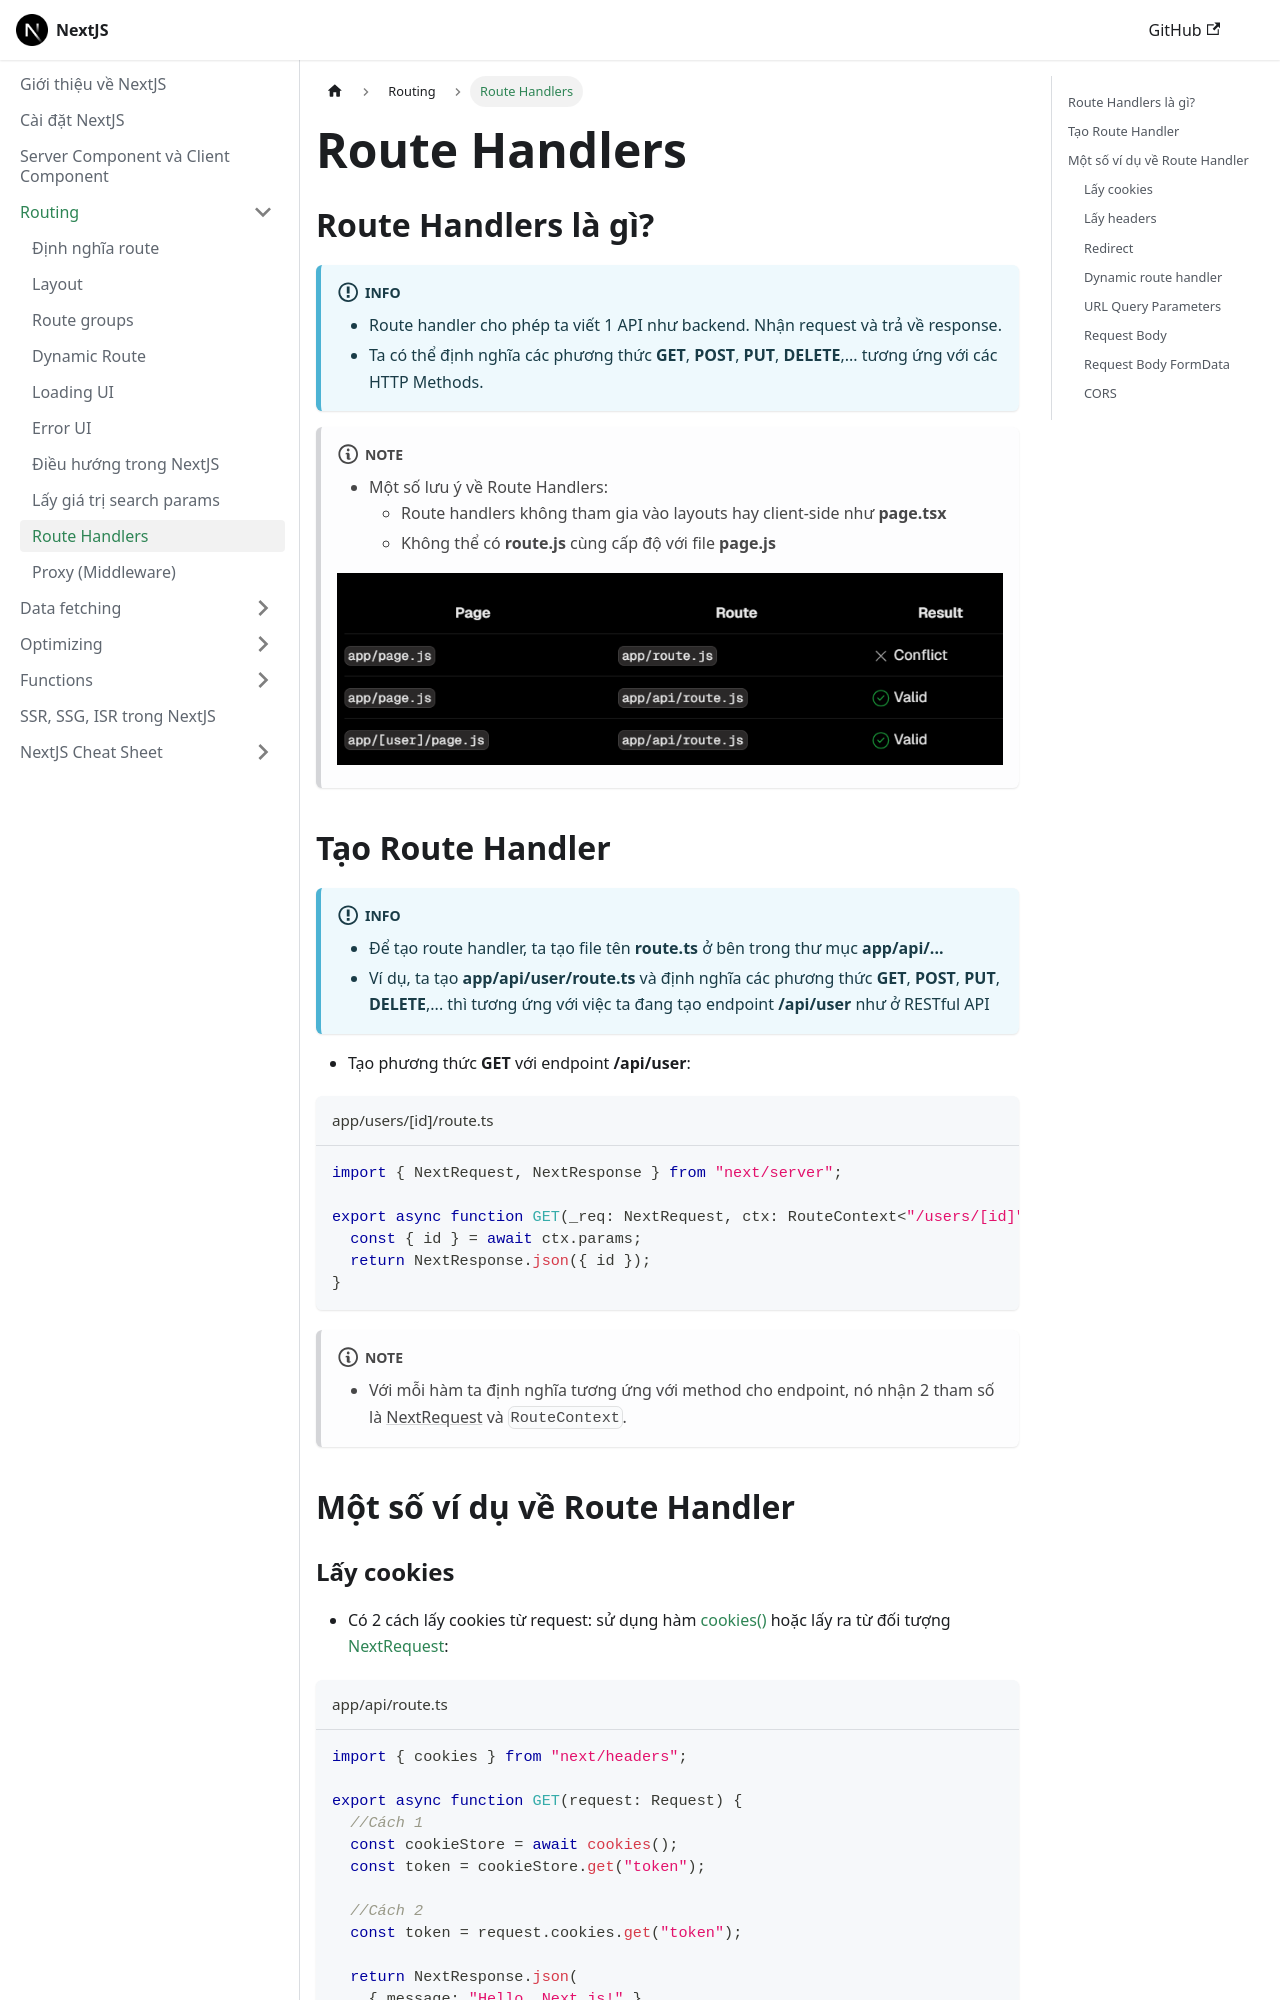

repository: nmc-docs/nextjs · page: routing/route-handlers/index.html · generator: docusaurus

---
sidebar_position: 9
---

# Route Handlers

## Route Handlers là gì?

:::info

- Route handler cho phép ta viết 1 API như backend. Nhận request và trả về response.
- Ta có thể định nghĩa các phương thức **GET**, **POST**, **PUT**, **DELETE**,... tương ứng với các HTTP Methods.

:::

:::note

- Một số lưu ý về Route Handlers:
  - Route handlers không tham gia vào layouts hay client-side như **page.tsx**
  - Không thể có **route.js** cùng cấp độ với file **page.js**

![1725026225418](image/route-handlers/1725026225418.png)

:::

## Tạo Route Handler

:::info

- Để tạo route handler, ta tạo file tên **route.ts** ở bên trong thư mục **app/api/...**
- Ví dụ, ta tạo **app/api/user/route.ts** và định nghĩa các phương thức **GET**, **POST**, **PUT**, **DELETE**,... thì tương ứng với việc ta đang tạo endpoint **/api/user** như ở RESTful API

:::

- Tạo phương thức **GET** với endpoint **/api/user**:

```ts title="app/users/[id]/route.ts"
import { NextRequest, NextResponse } from "next/server";

export async function GET(_req: NextRequest, ctx: RouteContext<"/users/[id]">) {
  const { id } = await ctx.params;
  return NextResponse.json({ id });
}
```

:::note

- Với mỗi hàm ta định nghĩa tương ứng với method cho endpoint, nó nhận 2 tham số là [NextRequest](../functions/next-request) và `RouteContext`.

:::

## Một số ví dụ về Route Handler
